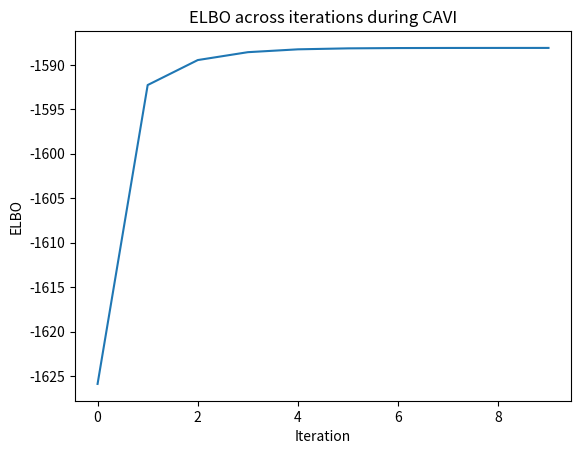

The matplotlib source for this figure: (Note: this script raises an exception after producing the figure.)
"""
Coordinate-Ascent Variational Inference (CAVI) for Bayesian Mixture of Gaussians
"""
import matplotlib.pyplot as plt
import numpy as np
from scipy.stats import norm

def compute_elbo(x,variational_means,variational_var,variational_cat,var_mu): # Function to compute the ELBO for a given variational density (Courtesy: ChatGPT)
    N, K = variational_cat.shape
    elbo = 0.0
    elbo += np.sum(
        -0.5 * np.log(2 * np.pi * var_mu)
        -0.5 * (
            (variational_means**2 + variational_var)
            / var_mu
        )
    )
    elbo += np.sum(
        variational_cat * np.log(1 / K)
    )
    for k in range(K):

        expected_sq_error = (
            (x - variational_means[k])**2
            + variational_var[k]
        )

        elbo += np.sum(
            variational_cat[:, k]
            * (
                -0.5 * np.log(2 * np.pi)
                -0.5 * expected_sq_error
            )
        )
    elbo -= np.sum(
        variational_cat
        * np.log(variational_cat + 1e-12)
    )
    elbo += np.sum(
        0.5 * np.log(
            2 * np.pi * np.e * variational_var
        )
    )
    return elbo

np.random.seed(42)

K = 2           # Number of components
var_mu = 4      # The variance hyperparameter in the distribution from which means are drawn from
mu_params = np.random.normal(0, np.sqrt(var_mu), size=K)  # List of K means sampled from normal distribution with mean 0 and variance var_mu

N = 1000        # Number of observations
categories = [i for i in range(K)] # Index of the cluster means
n_categories = np.random.choice(categories, size=N) # Sampling N categories for N observations
x = np.array([np.random.normal(mu_params[i], 1) for i in n_categories]) # Sampling observations from the distribution as in the generative model

variational_means = np.random.normal(0, 1, size=K) # Randomly initializing the variational means for the mu parameter in the generative model
variational_var = np.ones(K)   # Randomly initializing the variational variances for the mu parameter in the generative model
variational_cat = np.random.dirichlet(alpha=np.ones(K), size=N) # Randomly initializing the variational categorical probabilities for the c parameter in the generative model

elbo_prev = -np.inf
elbo = compute_elbo(x, variational_means, variational_var, variational_cat, var_mu)

max_iters = 1000
iters = 0

elbo_history = []

while ((abs(elbo - elbo_prev) >= 1e-3) and (iters < max_iters)): # Coordinate Ascent Variational Inference
    phi_i_list = []

    for i in range(N):
        phi_i_logit = variational_means*x[i] - ((variational_var + (variational_means)**2)/2)
        phi_i_logit -= np.max(phi_i_logit)
        phi_i = np.exp(phi_i_logit)
        phi_i /= phi_i.sum()
        phi_i_list.append(phi_i)
    
    variational_cat = np.array(phi_i_list)
    
    for k in range(K):
        variational_means[k] = np.sum(variational_cat[:,k] * x)
        variational_means[k] /= ((1/var_mu) + variational_cat[:, k].sum()) 

        variational_var[k] = 1
        variational_var[k] /= ((1/var_mu) + variational_cat[:, k].sum()) 
    
    elbo_prev = elbo
    elbo = compute_elbo(x, variational_means, variational_var, variational_cat, var_mu)
    elbo_history.append(elbo)
    iters += 1

# Code for plotting stuff

plt.figure()
plt.plot(elbo_history)
plt.title('ELBO across iterations during CAVI')
plt.xlabel('Iteration')
plt.ylabel('ELBO')
plt.savefig('../../images/variational_inference/elbo_plot.png')

plt.figure()
x_range = np.linspace(x.min() - 1, x.max() + 1, 300)
plt.hist(x, bins=40, density=True, alpha=0.4, label='True Density')
mixture_curve = np.zeros_like(x_range)
for k in range(K):
    weight = variational_cat[:,k].mean()
    curve = weight * norm.pdf(x_range, loc=variational_means[k], scale=1)
    mixture_curve += curve
plt.plot(x_range, mixture_curve, 'k--', label='Full Mixture obtained from the variational factors')
plt.title('Data histogram vs fitted cluster components')
plt.xlabel('x')
plt.ylabel('Density')
plt.legend()
plt.savefig('../../images/variational_inference/obs_vs_variational.png')

plt.figure()
for k in range(K):              # Courtesy: Claude
    assigned = x[n_categories == k]
    n_k = len(assigned)
    
    true_post_var = 1 / (1/var_mu + n_k)
    true_post_mean = true_post_var * np.sum(assigned)
    mu_range = np.linspace(true_post_mean - 4*np.sqrt(true_post_var),true_post_mean + 4*np.sqrt(true_post_var), 300)

    plt.plot(mu_range, norm.pdf(mu_range, true_post_mean, np.sqrt(true_post_var)), label=f'True mean posterior for component k={k}')
    plt.plot(mu_range, norm.pdf(mu_range, variational_means[k], np.sqrt(variational_var[k])), linestyle='--', label=f'q(μ_{k})')
plt.title('Comparing the true mean posterior with variational factors for the means')
plt.xlabel('Means')
plt.ylabel('Density')
plt.legend()
plt.savefig('../../images/variational_inference/posterior_mean_comp.png')
